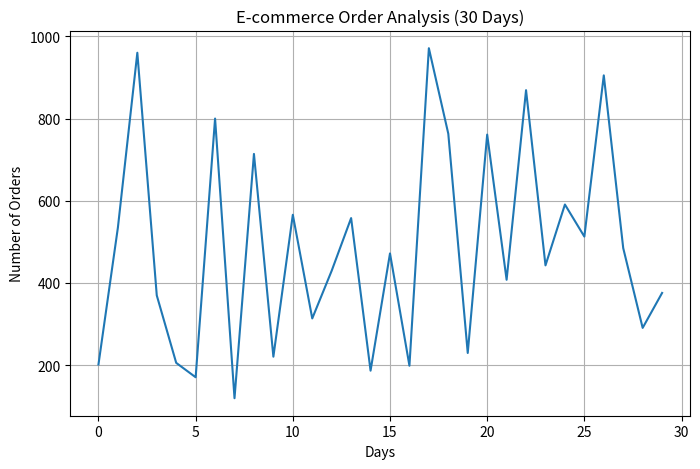

Python code for this plot:
# -*- coding: utf-8 -*-
"""Day_15_Task_12.ipynb

Automatically generated by Colab.

Original file is located at
    https://colab.research.google.com/<link-removed>
"""

#12.eommerce order analysis---np.random.randint
import numpy as np
import matplotlib.pyplot as plt

np.random.seed(42)

days = 30

orders = np.random.randint(100, 1000, days)

plt.figure(figsize=(8,5))
plt.plot(orders)
plt.title("E-commerce Order Analysis (30 Days)")
plt.xlabel("Days")
plt.ylabel("Number of Orders")
plt.grid(True)
plt.show()

print("Total Orders:", np.sum(orders))
print("Average Daily Orders:", np.mean(orders))
print("Maximum Orders in a Day:", np.max(orders))
print("Minimum Orders in a Day:", np.min(orders))